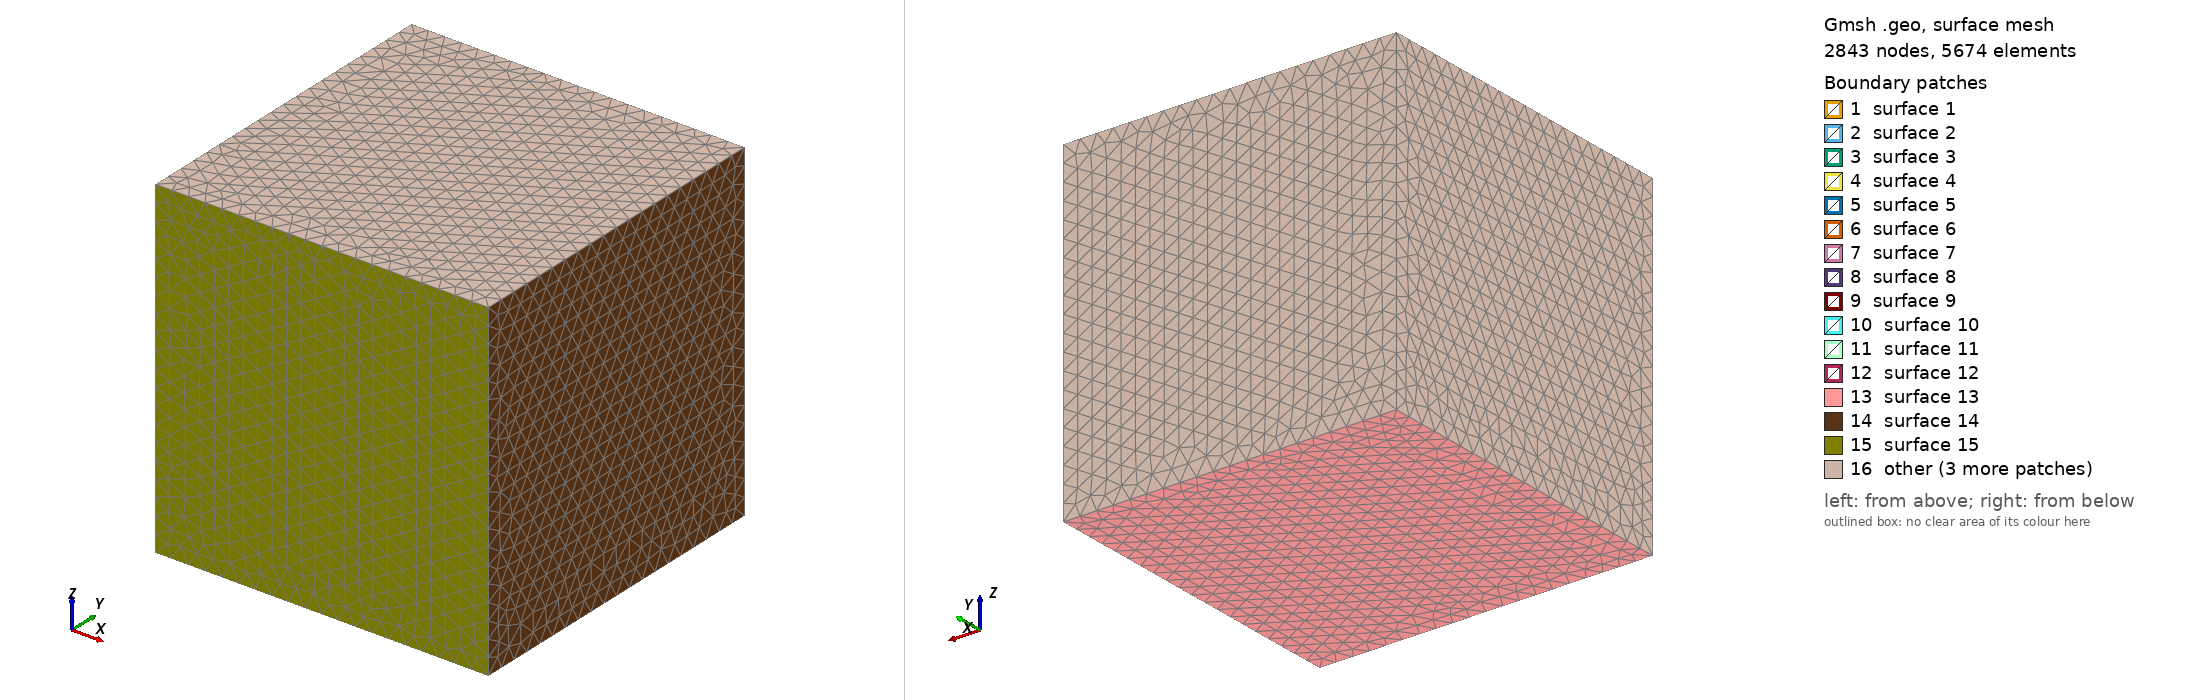

Gmsh geometry script, surface-meshed: 2843 nodes, 5674 surface elements. Boundary patches (legend numbers): 1 surface 1, 2 surface 2, 3 surface 3, 4 surface 4, 5 surface 5, 6 surface 6, 7 surface 7, 8 surface 8, 9 surface 9, 10 surface 10, 11 surface 11, 12 surface 12, 13 surface 13, 14 surface 14, 15 surface 15, 16 other. Left view from above one corner, right view from below the opposite corner. The script declares no physical surfaces, so the legend lists its geometric surfaces. The drawing asked Gmsh for element sizes between 1% and 20% of the model's largest extent; the script's own settings can give other sizes.

=== magnet.geo (drawn) ===
// Gmsh project created on Mon Jul 24 09:22:14 2023

lm = 0.7; // mags
lc = 800.0; // region

SetFactory("OpenCASCADE");
//+
Point(1) = {-110, 15, .5, lm};
//+
Point(2) = {-10, 15, .5, lm};
//+
Point(3) = {-10, -15, .5, lm};
//+
Point(4) = {-110, -15, .5, lm};
//+
Point(5) = {-110, -15, -.5, lm};
//+
Point(6) = {-10, -15, -.5, lm};
//+
Point(7) = {-10, 15, -.5, lm};
//+
Point(8) = {-110, 15, -.5, lm};
//+
Point(9) = {10, 15, -.5, lm};
//+
Point(10) = {10, -15, -.5, lm};
//+
Point(11) = {110, -15, -.5, lm};
//+
Point(12) = {110, 15, -.5, lm};
//+
Point(13) = {110, 15, .5, lm};
//+
Point(14) = {110, -15, .5, lm};
//+
Point(15) = {10, -15, .5, lm};
//+
Point(16) = {10, 15, .5, lm};
//+
Line(1) = {1, 2};
//+
Line(2) = {2, 7};
//+
Line(3) = {7, 6};
//+
Line(4) = {6, 3};
//+
Line(5) = {3, 2};
//+
Line(6) = {3, 4};
//+
Line(7) = {4, 5};
//+
Line(8) = {5, 6};
//+
Line(9) = {8, 5};
//+
Line(10) = {4, 1};
//+
Line(11) = {1, 8};
//+
Line(12) = {8, 7};
//+
Line(13) = {9, 12};
//+
Line(14) = {12, 11};
//+
Line(15) = {11, 10};
//+
Line(16) = {10, 9};
//+
Line(17) = {9, 16};
//+
Line(18) = {15, 10};
//+
Line(19) = {12, 13};
//+
Line(20) = {11, 14};
//+
Line(21) = {14, 13};
//+
Line(22) = {13, 16};
//+
Line(23) = {16, 15};
//+
Line(24) = {15, 14};
//+
Curve Loop(1) = {16, 17, 23, 18};
//+
Plane Surface(1) = {1};
//+
Curve Loop(2) = {14, 20, 21, -19};
//+
Plane Surface(2) = {2};
//+
Curve Loop(3) = {15, -18, 24, -20};
//+
Curve Loop(4) = {15, -18, 24, -20};
//+
Curve Loop(5) = {18, -15, 20, -24};
//+
Plane Surface(3) = {5};
//+
Curve Loop(6) = {13, 19, 22, -17};
//+
Plane Surface(4) = {6};
//+
Curve Loop(7) = {13, 14, 15, 16};
//+
Plane Surface(5) = {7};
//+
Curve Loop(8) = {23, 24, 21, 22};
//+
Plane Surface(6) = {8};
//+
Curve Loop(9) = {3, -8, -9, 12};
//+
Plane Surface(7) = {9};
//+
Curve Loop(10) = {9, -7, 10, 11};
//+
Plane Surface(8) = {10};
//+
Curve Loop(11) = {2, 3, 4, 5};
//+
Plane Surface(9) = {11};
//+
Curve Loop(12) = {8, 4, 6, 7};
//+
Plane Surface(10) = {12};
//+
Curve Loop(13) = {12, -2, -1, 11};
//+
Plane Surface(11) = {13};
//+
Curve Loop(14) = {1, -5, 6, 10};
//+
Plane Surface(12) = {14};
//+
Surface Loop(1) = {12, 11, 7, 9, 10, 8};
//+
Volume(1) = {1};
//+
Surface Loop(2) = {6, 1, 5, 4, 2, 3};
//+
Volume(2) = {2};
//+
Point(17) = {-8000, -8000, -8000, lc};
//+
Point(18) = {-8000, -8000, 8000, lc};
//+
Point(19) = {-8000, 8000, -8000, lc};
//+
Point(20) = {-8000, 8000, 8000, lc};
//+
Point(21) = {8000, 8000, 8000, lc};
//+
Point(22) = {8000, -8000, 8000, lc};
//+
Point(23) = {8000, -8000, -8000, lc};
//+
Point(24) = {8000, 8000, -8000, lc};
//+
Line(25) = {21, 22};
//+
Line(26) = {22, 23};
//+
Line(27) = {23, 24};
//+
Line(28) = {24, 21};
//+
Line(29) = {21, 20};
//+
Line(30) = {20, 18};
//+
Line(31) = {18, 22};
//+
Line(32) = {17, 23};
//+
Line(33) = {17, 18};
//+
Line(34) = {17, 19};
//+
Line(35) = {19, 24};
//+
Line(36) = {19, 20};
//+
Curve Loop(15) = {27, -35, -34, 32};
//+
Plane Surface(13) = {15};
//+
Curve Loop(16) = {27, 28, 25, 26};
//+
Plane Surface(14) = {16};
//+
Curve Loop(17) = {32, -26, -31, -33};
//+
Plane Surface(15) = {17};
//+
Curve Loop(18) = {36, -29, -28, -35};
//+
Plane Surface(16) = {18};
//+
Curve Loop(19) = {34, 36, 30, -33};
//+
Plane Surface(17) = {19};
//+
Curve Loop(20) = {30, 31, -25, 29};
//+
Plane Surface(18) = {20};
//+
Surface Loop(3) = {17, 13, 14, 16, 18, 15};
//+
Surface Loop(4) = {7, 9, 11, 12, 10, 8};
//+
Surface Loop(5) = {6, 1, 5, 4, 2, 3};
//+
Surface Loop(6) = {18, 17, 13, 14, 16, 15};
//+
Surface Loop(7) = {12, 11, 7, 9, 10, 8};
//+
Surface Loop(8) = {18, 17, 13, 14, 16, 15};
//+
Surface Loop(9) = {12, 11, 7, 9, 10, 8};
//+
Surface Loop(10) = {6, 1, 5, 4, 2, 3};
//+
Volume(3) = {8, 9, 10};
